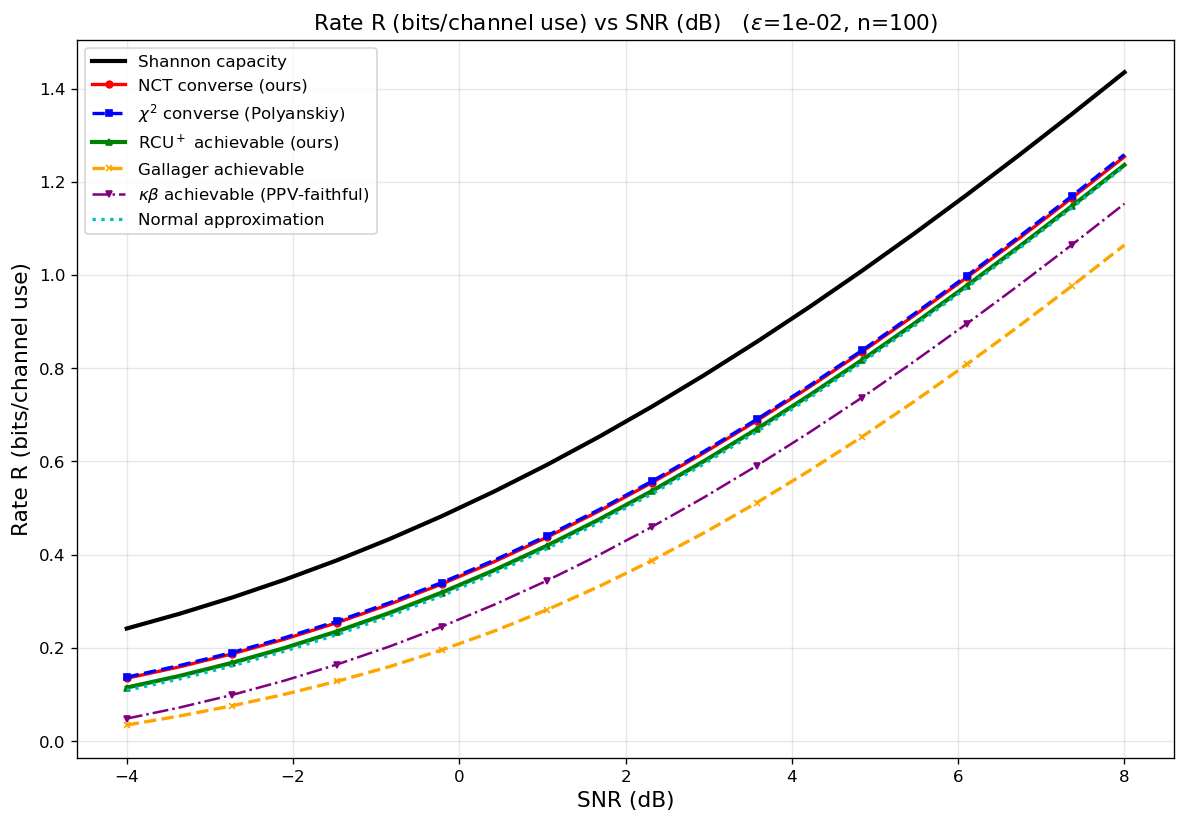

Source data for this figure (header and first rows):
curve, epsilon, n, snr_db, rate_bits
Shannon capacity, 0.01, 100, -4, 0.2417
Shannon capacity, 0.01, 100, -3.368, 0.2732
Shannon capacity, 0.01, 100, -2.737, 0.3079
Shannon capacity, 0.01, 100, -2.105, 0.3461
Shannon capacity, 0.01, 100, -1.474, 0.3879
Shannon capacity, 0.01, 100, -0.8421, 0.4335
Shannon capacity, 0.01, 100, -0.2105, 0.4827
Shannon capacity, 0.01, 100, 0.4211, 0.5358
Shannon capacity, 0.01, 100, 1.053, 0.5927
Shannon capacity, 0.01, 100, 1.684, 0.6533
Shannon capacity, 0.01, 100, 2.316, 0.7177
Shannon capacity, 0.01, 100, 2.947, 0.7855
Shannon capacity, 0.01, 100, 3.579, 0.8568
Shannon capacity, 0.01, 100, 4.211, 0.9313
Shannon capacity, 0.01, 100, 4.842, 1.009
Shannon capacity, 0.01, 100, 5.474, 1.089
Shannon capacity, 0.01, 100, 6.105, 1.172
Shannon capacity, 0.01, 100, 6.737, 1.258
Shannon capacity, 0.01, 100, 7.368, 1.345
Shannon capacity, 0.01, 100, 8, 1.435
NCT converse (ours), 0.01, 100, -4, 0.135
NCT converse (ours), 0.01, 100, -3.368, 0.1594
NCT converse (ours), 0.01, 100, -2.737, 0.1872
NCT converse (ours), 0.01, 100, -2.105, 0.2187
NCT converse (ours), 0.01, 100, -1.474, 0.254
NCT converse (ours), 0.01, 100, -0.8421, 0.2935
NCT converse (ours), 0.01, 100, -0.2105, 0.3372
NCT converse (ours), 0.01, 100, 0.4211, 0.3851
NCT converse (ours), 0.01, 100, 1.053, 0.4373
NCT converse (ours), 0.01, 100, 1.684, 0.4938
NCT converse (ours), 0.01, 100, 2.316, 0.5544
NCT converse (ours), 0.01, 100, 2.947, 0.6191
NCT converse (ours), 0.01, 100, 3.579, 0.6875
NCT converse (ours), 0.01, 100, 4.211, 0.7596
NCT converse (ours), 0.01, 100, 4.842, 0.835
NCT converse (ours), 0.01, 100, 5.474, 0.9135
NCT converse (ours), 0.01, 100, 6.105, 0.9949
NCT converse (ours), 0.01, 100, 6.737, 1.079
NCT converse (ours), 0.01, 100, 7.368, 1.165
NCT converse (ours), 0.01, 100, 8, 1.254
$\chi^2$ converse (Polyanskiy), 0.01, 100, -4, 0.1376
$\chi^2$ converse (Polyanskiy), 0.01, 100, -3.368, 0.1621
$\chi^2$ converse (Polyanskiy), 0.01, 100, -2.737, 0.1901
$\chi^2$ converse (Polyanskiy), 0.01, 100, -2.105, 0.2217
$\chi^2$ converse (Polyanskiy), 0.01, 100, -1.474, 0.2572
$\chi^2$ converse (Polyanskiy), 0.01, 100, -0.8421, 0.2967
$\chi^2$ converse (Polyanskiy), 0.01, 100, -0.2105, 0.3404
$\chi^2$ converse (Polyanskiy), 0.01, 100, 0.4211, 0.3883
$\chi^2$ converse (Polyanskiy), 0.01, 100, 1.053, 0.4405
$\chi^2$ converse (Polyanskiy), 0.01, 100, 1.684, 0.4969
$\chi^2$ converse (Polyanskiy), 0.01, 100, 2.316, 0.5575
$\chi^2$ converse (Polyanskiy), 0.01, 100, 2.947, 0.6221
$\chi^2$ converse (Polyanskiy), 0.01, 100, 3.579, 0.6905
$\chi^2$ converse (Polyanskiy), 0.01, 100, 4.211, 0.7626
$\chi^2$ converse (Polyanskiy), 0.01, 100, 4.842, 0.8381
$\chi^2$ converse (Polyanskiy), 0.01, 100, 5.474, 0.9168
$\chi^2$ converse (Polyanskiy), 0.01, 100, 6.105, 0.9984
$\chi^2$ converse (Polyanskiy), 0.01, 100, 6.737, 1.083
$\chi^2$ converse (Polyanskiy), 0.01, 100, 7.368, 1.169
$\chi^2$ converse (Polyanskiy), 0.01, 100, 8, 1.258
... 80 more rows
